Dataset: preprocessed (GitHub, drithh/skin-cancer-classification). Classes: benign, malignant.

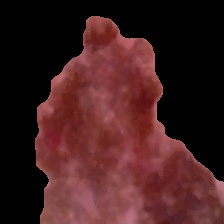
Label: malignant

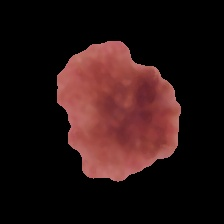
Label: benign

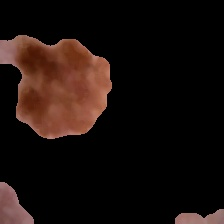
Label: malignant

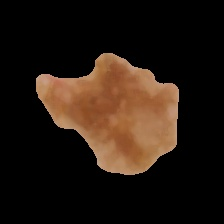
Label: benign

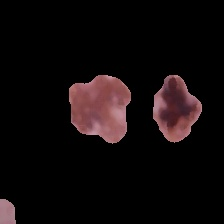
Label: malignant

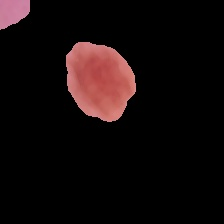
Label: benign
